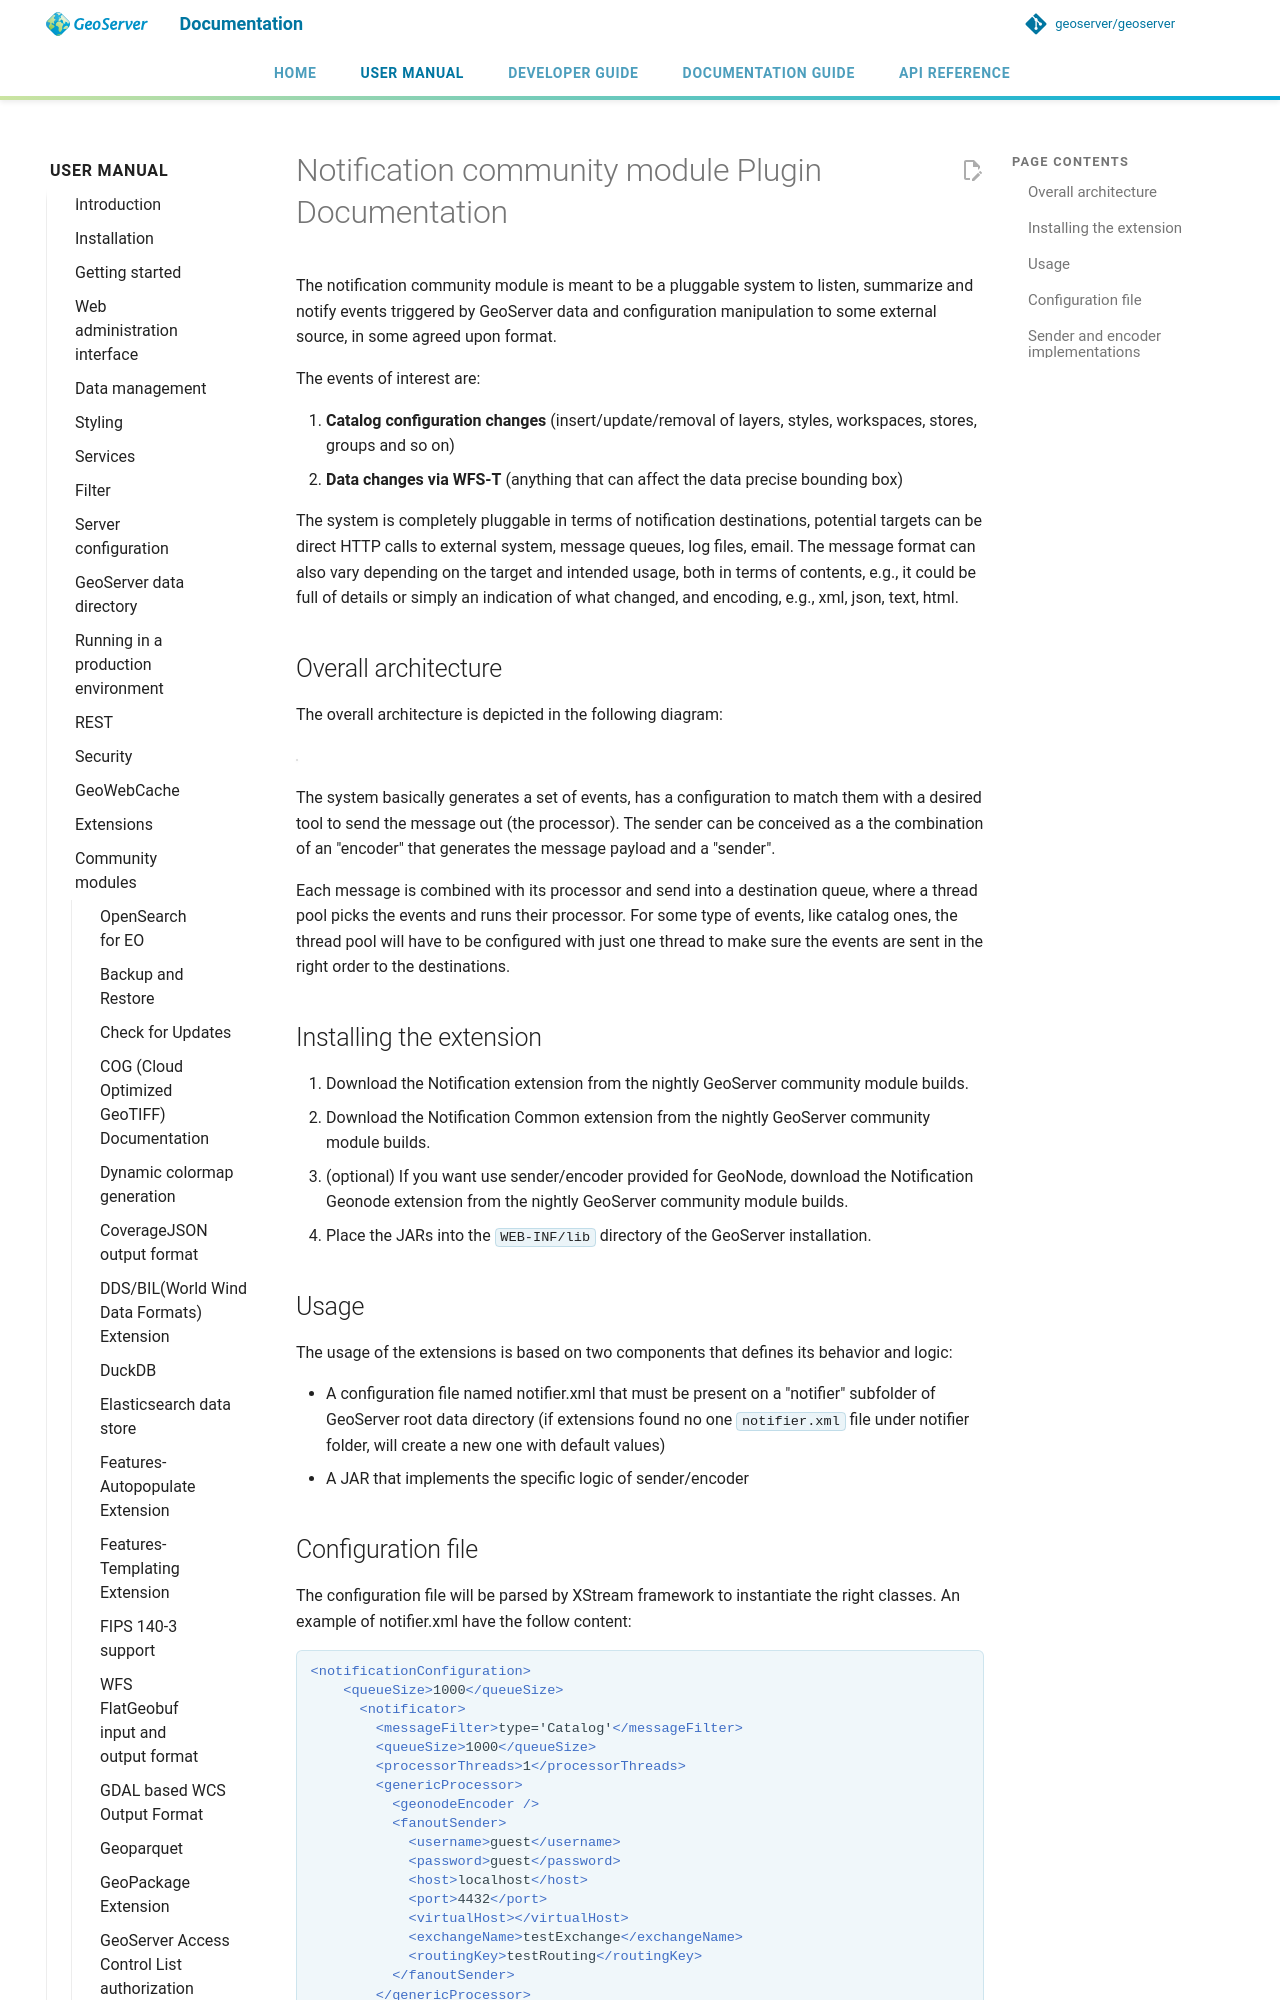

repository: petersmythe/geoserver · page: latest/en/user/community/notification/index.html · generator: mkdocs

# Notification community module Plugin Documentation

The notification community module is meant to be a pluggable system to listen, summarize and notify events triggered by GeoServer data and configuration manipulation to some external source, in some agreed upon format.

The events of interest are:

1.  **Catalog configuration changes** (insert/update/removal of layers, styles, workspaces, stores, groups and so on)
2.  **Data changes via WFS-T** (anything that can affect the data precise bounding box)

The system is completely pluggable in terms of notification destinations, potential targets can be direct HTTP calls to external system, message queues, log files, email. The message format can also vary depending on the target and intended usage, both in terms of contents, e.g., it could be full of details or simply an indication of what changed, and encoding, e.g., xml, json, text, html.

## Overall architecture

The overall architecture is depicted in the following diagram:

![](images/architecture.png)

The system basically generates a set of events, has a configuration to match them with a desired tool to send the message out (the processor). The sender can be conceived as a the combination of an "encoder" that generates the message payload and a "sender".

Each message is combined with its processor and send into a destination queue, where a thread pool picks the events and runs their processor. For some type of events, like catalog ones, the thread pool will have to be configured with just one thread to make sure the events are sent in the right order to the destinations.

## Installing the extension

1.  Download the Notification extension from the nightly GeoServer community module builds.
2.  Download the Notification Common extension from the nightly GeoServer community module builds.
3.  (optional) If you want use sender/encoder provided for GeoNode, download the Notification Geonode extension from the nightly GeoServer community module builds.
4.  Place the JARs into the `WEB-INF/lib` directory of the GeoServer installation.

## Usage

The usage of the extensions is based on two components that defines its behavior and logic:

- A configuration file named notifier.xml that must be present on a "notifier" subfolder of GeoServer root data directory (if extensions found no one `notifier.xml` file under notifier folder, will create a new one with default values)
- A JAR that implements the specific logic of sender/encoder
